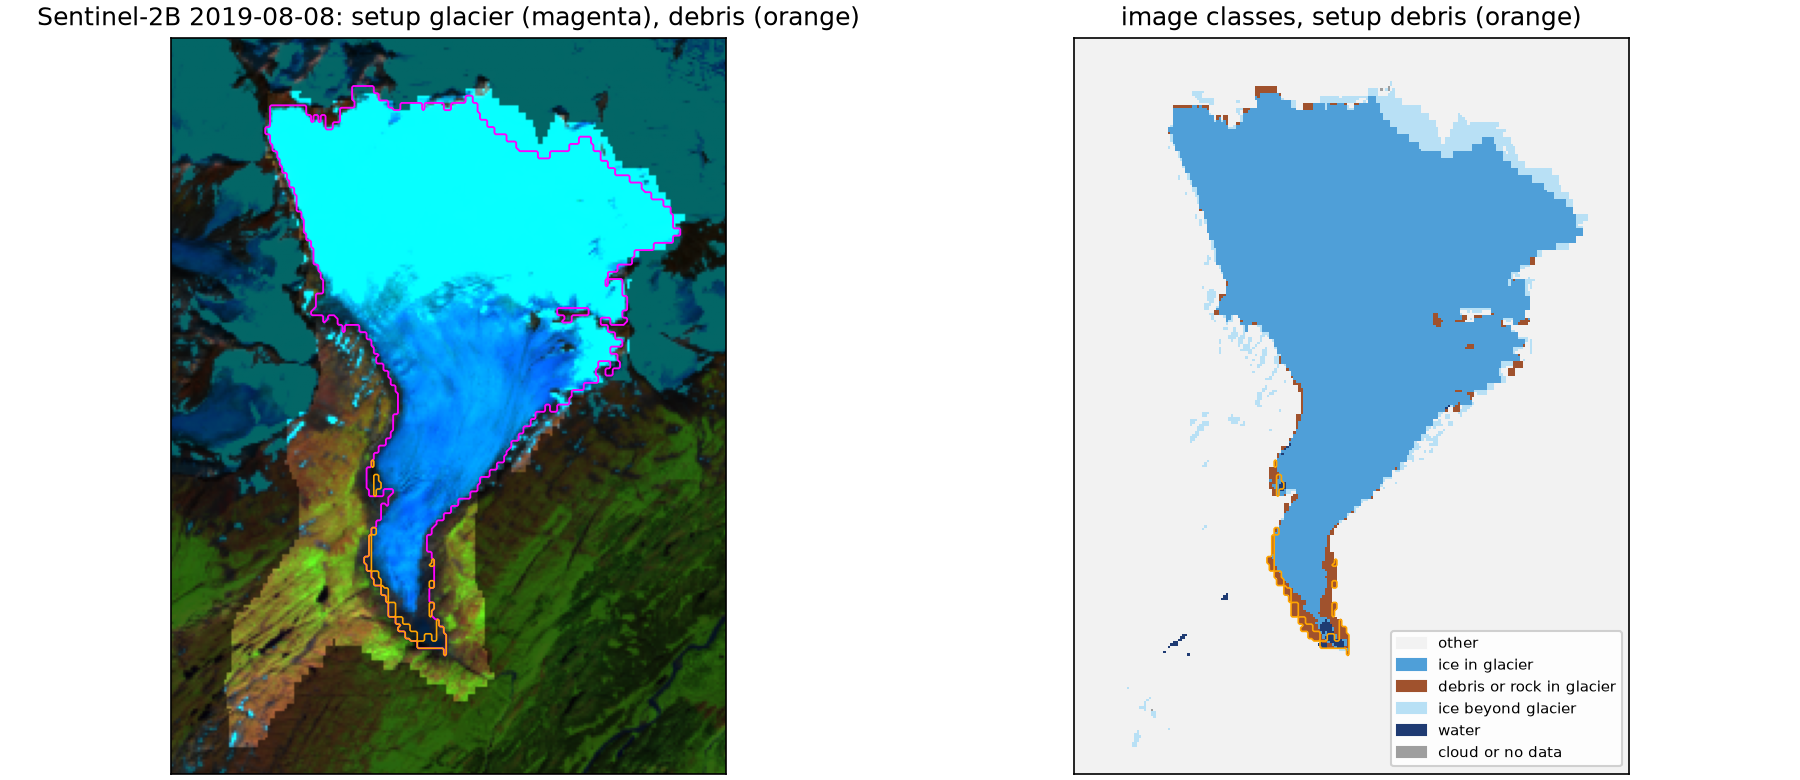

The data file committed next to this chart (first rows):
glacier, patch, setup_glacier_km2, setup_debris_km2, image_ice_in_km2, image_debris_or_rock_km2, cloud_in_km2, image_ice_beyond_km2, joined_with
RGI60-01.09162, 2, 16.29, 0.2088, 15.62, 0.6111, 0.0, 1.134, 
